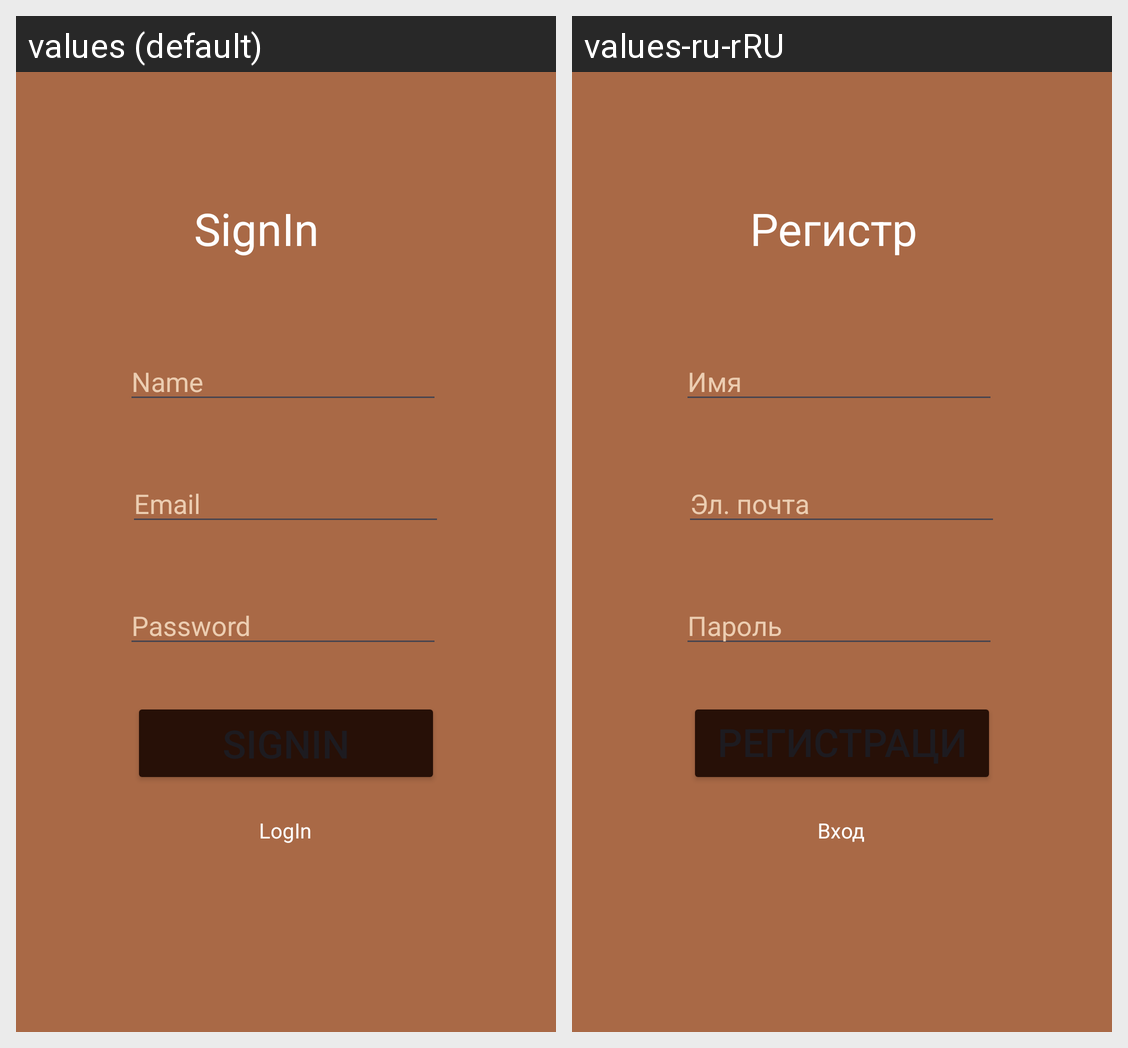

The Android screen above is rendered under two locales of the same app. Produce the string resources it draws, with the default and per-locale values.
Android screen res/layout/activity_sign_in.xml rendered under 2 locales, left to right: values (default), values-ru-rRU. Device: Nexus 5 (rendered at 1080×1920; each locale shown at half size, 540×960, under a caption strip naming it); theme Theme.Cakecal.
Strings drawn on this screen, with the default value and each locale's value (text and hints the layout hard-codes, and strings that could not be matched under every locale, appear in the picture but are not listed):

signin
  values: SignIn
  values-ru-rRU: Регистрация

name
  values: Name
  values-ru-rRU: Имя

password
  values: Password
  values-ru-rRU: Пароль

email
  values: Email
  values-ru-rRU: Эл. почта

login
  values: LogIn
  values-ru-rRU: Вход
